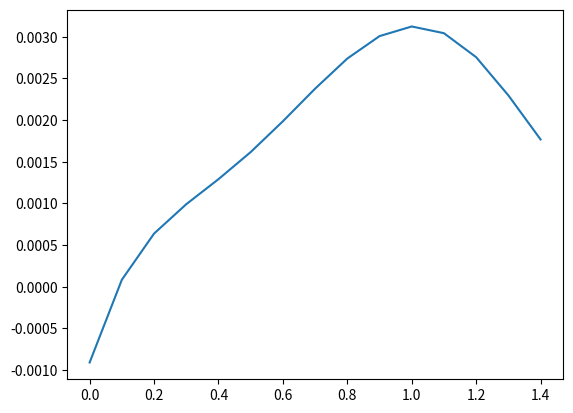
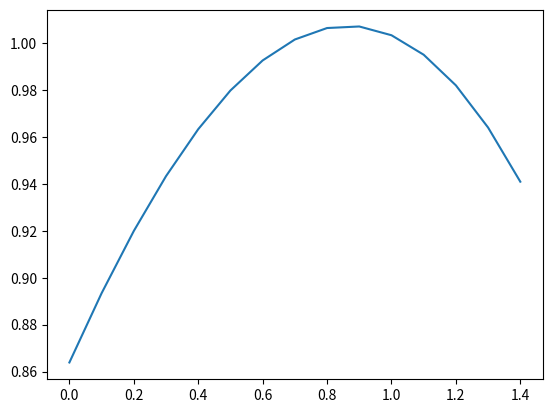
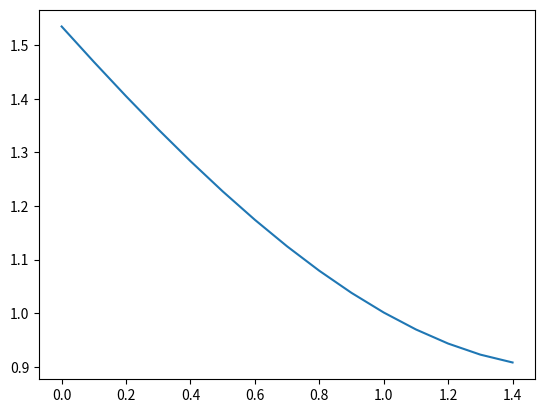
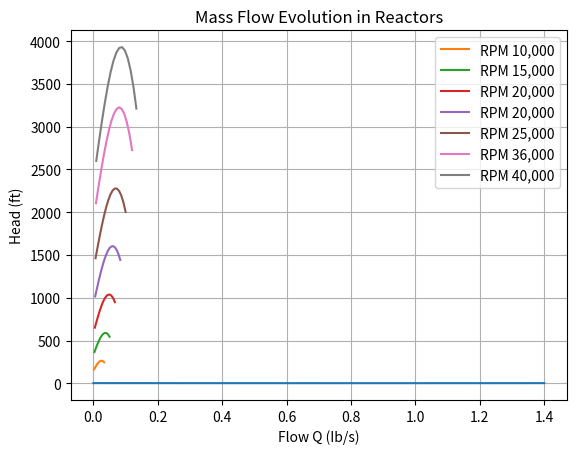
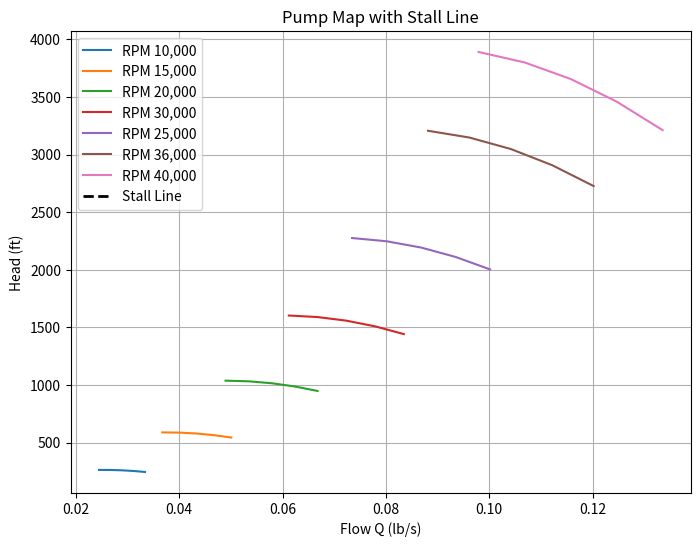
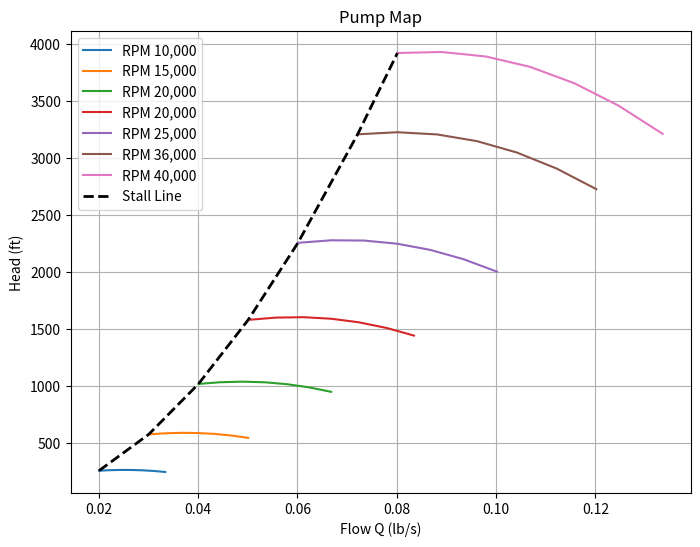
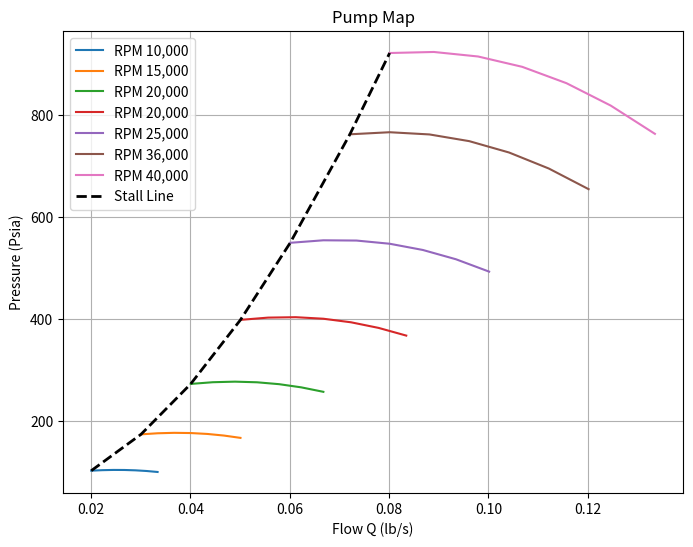

The script that saved these images, in order:
# -*- coding: utf-8 -*-
"""
Created on Fri Jan  2 20:53:49 2026

[redacted]
"""
import numpy as np
import math
import matplotlib.pyplot as plt

#1D Pump Sizing for impellers
#Based on Pumpas method
g = 32.2

#Inputs dimensions
#===========================================

#number of blades
z = 5

#normal blade thickeness
thk = .15

m = 5

mL = .1

rho1 = 62.4

N = 36000

Q = m/rho1

Pt1 = 45

Pv = .3

K = 3*10**(-12)

#Entrance or stage 1 values
#=======================================

#blade span hub to tip


#blade angle
beta1 = 25

alpha = 22

Rhub1 = .45

Rtip1 = .75

#blade span hub to tip (only calcuklated this way at entrance of impeller)
B1 = Rtip1 - Rhub1

lamba1 = 1 - .02

S = .1

#Entrance or stage 2 values
#=======================================
Rhub2 = .9

Rtip2 = .9

beta2 = -25

thk2 = .156

B2 = .35

lamba2 =  1 - .1

#Entrance or stage 3 values
#=======================================
A3 = 1 #*A3

A4 = 2.5

#====================================================
#======== STEADY OPERATING STATE PARAMETERS =========
#====================================================

#Generated parameters entrance
#==============================

#metal bloackage
Bk1 = (thk*B1*z)/(math.sin(beta1*np.pi/180))

#
A1 = (np.pi*B1*(Rhub1 + Rtip1) - Bk1)*lamba1


#Velocity triangles
#=================================

#meridional velocity
Cm1 = (144*m)/(rho1*A1)

#blade tangnetial velocity
U = (2*np.pi*Rtip1*N)/(720)

Cu1 = Cm1/math.tan(alpha*np.pi/180)

C1 = (Cm1**2 + Cu1**2)**.5

Beta_f1 = math.atan2(Cm1, U - Cu1) * 180 / np.pi

#incidence angle
i1 = beta1 - Beta_f1

#Realtive Velocity triangles
#=================================

#realtive tangential velocity
Wu1 = Cm1*math.tan((90 - Beta_f1)*np.pi/180)

#relative velocity
W1 = (Wu1**2 + Cm1**2)**.5




delta = Rhub1/Rtip1 + Rhub2/Rtip2

X = S + 2*Rhub2/Rtip2


#slip factor
sigma = 1/(1 + ((1 + 0.6*math.sin(beta2*np.pi/180)) / (z*(1 + delta)*X**2 + 0.25*(1 - delta)**2)**.5))

#Generated parameters exit
#==============================

Bk2 = (thk2*B2*z)/(math.sin(abs(beta2)*np.pi/180))

A2 = (np.pi*B2*(Rtip2+Rhub2) - Bk2)*lamba2

Cm2 = (144*m)/(rho1*A2)


yd = .8
U_int = 5

U2 = (2*np.pi*Rtip2*N)/720

#Generated parameters exit (P2)
#==============================
Wu2 = Cm2*math.tan(beta2*np.pi/180)+ U2*(1 - sigma)
    
    
Cu2 = U2 + Wu2
   
Beta_f2 = math.atan2(Cm2,Wu2)


H2 = (U2*Cu2 - U*Cu1)*yd/g

#rotor effciency calculations
#=============================================

#Specfic speed at BEP
Ns = 21.2*N*(Q)**.5 /(H2)**.75




#pressure at exit point 2
Pt2 = (H2 * rho1)/144 + Pt1

NPSH = (144*(Pt1 - Pv))/(rho1)

Nss = (N*Q**.5)/(NPSH)**.75

#Diffusion System
#=================================
#NEEDS VERIFICATION IDENTRIFICATION CHECK REAL DESIGN
R3 = 1.25
A3 = A2

Cm3 = Cm2

Cu3 = Cu2*Rtip2/R3

#throat systems
#==========================================
A_throat = A2*.07
phi = Cm1/Q
Cthroat = (144*m)/(rho1*A_throat)

Ldesign = Cthroat/(Cu3**2 + Cm3**2)**.5 

#loading parameter Cavitation checks
BB = 1.2
Ps_throat = Pt1 - ((C1*BB)**2 * rho1)/(2*144*g)

#total pressure loss coeffcient diffuser 0.2-0.9
C2 = (Cm2**2 + Cu2**2)**.5

Ps_2 = Pt2 - ((C2)**2 *rho1)/(2*144*g)

W_loss = .15

Pt4 = -W_loss*(Pt2 - Ps_2) + Pt2






C4 = (144*m)/(rho1*A4)
#L = Cthroat/()

Ps4 = Pt4 - (C4**2 * rho1)/(2*g)

H4 = ((Pt4 - Pt1)*144)/rho1


#disk pumpage windage
Hpd = 32* K* N**(3) * (Rhub2/12)**(5)


#volume flow effciency
n_vol = m/(m+mL)

n_mech = .98

HP = (m*H2)/(550*(n_vol*yd*n_mech)) + Hpd

#Overall Pump effciency
n_4 = (m*H4)/(550*HP)





#====================================================
#======== Off Performance Design Parameters =========
#====================================================


#Off design Suction perfroamnce
#=====================================



f = 0
nss_l = []
f_l = []
for i in range (15):
    f = 0 + .1*i
    nssr = (-0.28607 + 4.14245*f - 12.0967*f**2 + 20.708*f**3 - 15.42122*f**4 + 3.9366*f**5)/Nss
    nss_l.insert(i, nssr)
    f_l.insert(i, f)
    

fig = plt.figure()
x = f_l
y = nss_l

plt.plot(x, y)
plt.show()


#Off design effieciency 
#=====================================
#rotor effciency

f = 0
nhyd = []
f_l = []
for i in range (15):
    f = 0 + .1*i
    nyhde =  (0.86387 + 0.3096*f - 0.14086*f**2 - 0.029265*f**3)
    nhyd.insert(i, nyhde)
    f_l.insert(i, f)



fig = plt.figure()
x = f_l
y = nhyd

plt.plot(x, y)
plt.show()



#Off design rotor head slip factor
#=====================================

f = 0
sigma_off = []
f_l = []
for i in range (15):
    f = 0 + .1*i
    sigma_r =   1.534988 - 0.6681668*f + 0.077472*f**2 + 0.0571508*f**3
    sigma_off.insert(i, sigma_r)
    f_l.insert(i, f)



fig = plt.figure()
x = f_l
y = sigma_off

plt.plot(x, y)
plt.show()



#Off design pressure loss coeffcient
#=====================================

f = 0
W_off = []
L = []
for i in range (15):
    l = 0 + .1*i
    W =   1.8151 - 1.83527*l + 0.8798*l**2 + 0.18765*l**3
    W_off.insert(i, W)
    L.insert(i, l)



fig = plt.figure()
x = f_l
y = W_off

plt.plot(x, y)
plt.show()


#Pump Curve Headrise verus flow rate
#===============================================

N_list = [10000, 15000, 20000, 25000, 30000, 36000, 40000]

#Nested loops for total graoh changed every RPM loop
H_tot = []
Q_tot = []
P_tot = []


#loop values re-placed every perfrmmance iteration
H_off = []
f = 0
Q_off = []
m_off = []
P_off = []
L_off = []
Q_base = Q

for k in range (7):
    print(N_list[k]/N)
    Q_it = Q_base*(N_list[k]/N)
   
    Q_off = [] 
    H_off = []
    m_off = []
    P_off = []
    L_off = []
    j = 0
    for j in range (15):
        
        i = 1 + j
        
        f = 0 + .1*i
        
        Q = Q_it*f
        
        
    
        Q_off.insert(j, Q)
    
        m = Q*rho1
    
        m_off.insert(j,m)
    
    
    
        #meridional velocity
        Cm1 = (144*m)/(rho1*A1)

        #blade tangnetial velocity
        U = (2*np.pi*Rtip1*N_list[k])/(720)

        Cu1 = Cm1/math.tan(alpha*np.pi/180)

        C1 = (Cm1**2 + Cu1**2)**.5

        Beta_f1 =  math.atan2(Cm1, U - Cu1) * 180 / np.pi

        #incidence angle
        i1 = beta1 - Beta_f1

        #Realtive Velocity triangles
        #=================================

        #realtive tangential velocity
        Wu1 = Cm1*math.tan((90 - Beta_f1)*np.pi/180)

        #relative velocity
        W1 = (Wu1**2 + Cm1**2)**.5

        delta = Rhub1/Rtip1 + Rhub2/Rtip2


        X = S + 2*Rhub2/Rtip2


        #slip factor
        sigma = (1/(1 + ((1 + 0.6*math.sin(abs(beta2)*np.pi/180)) / (z*(1 + delta)*X**2 + 0.25*(1 - delta)**2)**.5)))

        #Generated parameters exit
        #==============================

        Bk2 = (thk2*B2*z)/(math.sin(abs(beta2)*np.pi/180))

        A2 = (np.pi*B2*(Rtip2+Rhub2) - Bk2)*lamba2

        Cm2 = (144*m)/(rho1*A2)
        
        U2 = (2*np.pi*Rtip2*N_list[k])/720
        
        Wu2 = Cm2*math.tan(beta2*np.pi/180) + U2*(1 - sigma*sigma_off[j]) #
       
        Cu2 = U2 + Wu2
        H = (U2*Cu2 - U*Cu1)*(yd*nhyd[j])/g
        
        Pt2 = (H * rho1)/144 + Pt1
        
        
        
        
        
        
        
        
      

    
        
        C2 = (Cu2**2 + Cm2**2)**.5
        Ps_2 = Pt2 - (C2**2 *rho1)/(2*144*g)
       
     
        q = (rho1 * C2**2) / (2 * 144 * g)
        
        Cthroat = 144*m/(rho1*A_throat)
        

        L_design = Cthroat/(Cu3**2 + Cm3**2)**.5 
        print(L_design)
        w_off = 1.8151 - 1.83527*Ldesign + 0.8798*L_design**2 + 0.18765*L_design**3
        
        Pt4 = -W_loss*w_off*(Pt2 - Ps_2)+Pt2
        H4 = (Pt4 - Pt1)*144/g
        H_off.insert(j,H4)
        
        C4 = (144 * m) / (rho1 * A4) 

        # Convert Total Pressure (Pt4) to Static Pressure (Ps4)
        Ps4 = Pt4 - (C4**2 * rho1) / (2 * 144 * g)
        
        P_off.insert(j,Pt4)
        if Ps_2 < 0:
            print("FAILED at")
            print("Q =",Q)
            print("RPM:",N_list[k])
            print("Pt2 =", Pt2)
            print("C2  =", C2)
            print("Ps_2 =", Ps_2)
            
            
        if q >= Pt2:
            Ps_2 = 0.0
            # mark as non-physical / stalled
            break
        
        print("C1", C1)
        print("Pt1 =",Pt1)
        
        print("C2", C2)
        print("Pt2 =",Pt2)
        
        print("C4", C4)
        print("Pt4 =",Pt4)
        
        
        print("RPM:",N_list[k])
        print("Q", Q)
        

        
       
            


        
    
    Q_tot.insert(k,Q_off)
    H_tot.insert(k,H_off)
    P_tot.insert(k,P_off)
    
Q_0 = Q_tot[0]
Q_1 = Q_tot[1]
Q_2 = Q_tot[2]
Q_3 = Q_tot[3]
Q_4 = Q_tot[4]
Q_5 = Q_tot[5]
Q_6 = Q_tot[6]

H_0 = H_tot[0]
H_1 = H_tot[1]
H_2 = H_tot[2]
H_3 = H_tot[3]
H_4 = H_tot[4]
H_5 = H_tot[5]
H_6 = H_tot[6]

P_0 = P_tot[0]
P_1 = P_tot[1]
P_2 = P_tot[2]
P_3 = P_tot[3]
P_4 = P_tot[4]
P_5 = P_tot[5]
P_6 = P_tot[6]


plt.plot(Q_0, H_0, label='RPM 10,000')
plt.plot(Q_1, H_1, label='RPM 15,000')
plt.plot(Q_2, H_2, label='RPM 20,000')
plt.plot(Q_3, H_3, label='RPM 20,000')
plt.plot(Q_4, H_4, label='RPM 25,000')
plt.plot(Q_5, H_5, label='RPM 36,000')
plt.plot(Q_6, H_6, label='RPM 40,000')




plt.xlabel('Flow Q (Ib/s)')
plt.ylabel('Head (ft)')
plt.title('Mass Flow Evolution in Reactors')
plt.legend()
plt.grid(True)
plt.show()    




# Your existing Q and H lists
Q_list = [Q_0, Q_1, Q_2, Q_3, Q_4, Q_5, Q_6]
H_list = [H_0, H_1, H_2, H_3, H_4, H_5, H_6]

rpm_labels = ['RPM 10,000', 'RPM 15,000', 'RPM 20,000', 'RPM 30,000', 'RPM 25,000', 'RPM 36,000', 'RPM 40,000']

plt.figure(figsize=(8,6))

for Q, H, label in zip(Q_list, H_list, rpm_labels):
    Q = np.array(Q)
    H = np.array(H)
    # List to hold stall points
    stall_Q = []
    stall_H = []
    # Detach at j=8
    Q_detach = Q[10:]
    H_detach = H[10:]
    # Add the first point to the stall line
    stall_Q.append(Q_detach[0])
    stall_H.append(H_detach[0])
    
    # Plot the detached curve
    plt.plot(Q_detach, H_detach, label=label)

# Plot the stall line
plt.plot(stall_Q, stall_H, 'k--', linewidth=2, label='Stall Line')  # black dashed line

plt.xlabel('Flow Q (lb/s)')
plt.ylabel('Head (ft)')
plt.title('Pump Map with Stall Line')
plt.legend()
plt.grid(True)
plt.show()



# Your existing Q and H lists
Q_list = [Q_0, Q_1, Q_2, Q_3, Q_4, Q_5, Q_6]
H_list = [H_0, H_1, H_2, H_3, H_4, H_5, H_6]

rpm_labels = ['RPM 10,000', 'RPM 15,000', 'RPM 20,000', 'RPM 20,000', 'RPM 25,000', 'RPM 36,000', 'RPM 40,000']

plt.figure(figsize=(8,6))

stall_Q = []
stall_H = []

# loop over all curves
for Q, H, label in zip(Q_list, H_list, rpm_labels):
    Q = np.array(Q)
    H = np.array(H)
    
    # check if curve is long enough to detach at j=8
    if len(Q) > 8:
        Q_detach = Q[8:]
        H_detach = H[8:]
    else:
        Q_detach = Q
        H_detach = H
    
    # store the first point of the detached curve for the stall line
    stall_Q.append(Q_detach[0])
    stall_H.append(H_detach[0])
    
    # plot the detached curve
    plt.plot(Q_detach, H_detach, label=label)

# convert stall lists to arrays for sorting (optional, ensures line looks nice)
stall_Q = np.array(stall_Q)
stall_H = np.array(stall_H)

# sort by flow to make the stall line connect properly
sorted_indices = np.argsort(stall_Q)
stall_Q = stall_Q[sorted_indices]
stall_H = stall_H[sorted_indices]

# plot the stall line
plt.plot(stall_Q, stall_H, 'k--', linewidth=2, label='Stall Line')

plt.xlabel('Flow Q (lb/s)')
plt.ylabel('Head (ft)')
plt.title('Pump Map')
plt.legend()
plt.grid(True)
plt.show()





  


# Your existing Q and H lists
Q_list = [Q_0, Q_1, Q_2, Q_3, Q_4, Q_5, Q_6]
H_list = [P_0, P_1, P_2, P_3, P_4, P_5, P_6]

rpm_labels = ['RPM 10,000', 'RPM 15,000', 'RPM 20,000', 'RPM 20,000', 'RPM 25,000', 'RPM 36,000', 'RPM 40,000']

plt.figure(figsize=(8,6))

stall_Q = []
stall_H = []

# loop over all curves
for Q, H, label in zip(Q_list, H_list, rpm_labels):
    Q = np.array(Q)
    H = np.array(H)
    
    # check if curve is long enough to detach at j=8
    if len(Q) > 8:
        Q_detach = Q[8:]
        H_detach = H[8:]
    else:
        Q_detach = Q
        H_detach = H
    
    # store the first point of the detached curve for the stall line
    stall_Q.append(Q_detach[0])
    stall_H.append(H_detach[0])
    
    # plot the detached curve
    plt.plot(Q_detach, H_detach, label=label)

# convert stall lists to arrays for sorting (optional, ensures line looks nice)
stall_Q = np.array(stall_Q)
stall_H = np.array(stall_H)

# sort by flow to make the stall line connect properly
sorted_indices = np.argsort(stall_Q)
stall_Q = stall_Q[sorted_indices]
stall_H = stall_H[sorted_indices]

# plot the stall line
plt.plot(stall_Q, stall_H, 'k--', linewidth=2, label='Stall Line')

plt.xlabel('Flow Q (lb/s)')
plt.ylabel('Pressure (Psia)')
plt.title('Pump Map')
plt.legend()
plt.grid(True)
plt.show()





